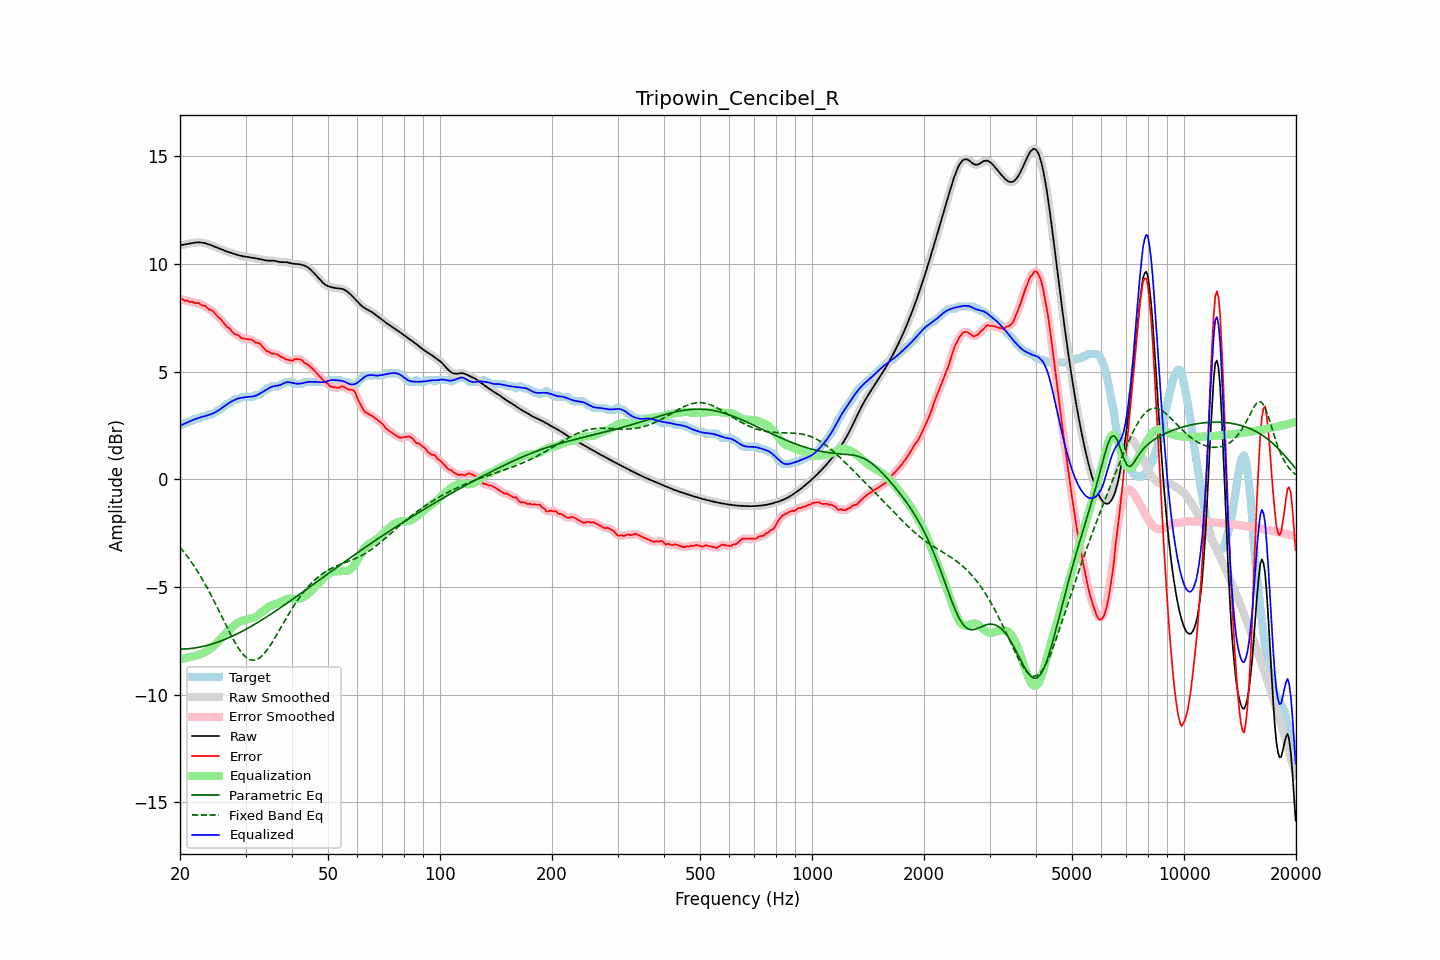

The file beside this chart, header and first rows:
frequency, raw, error, smoothed, error_smoothed, equalization, parametric_eq, fixed_band_eq, equalized_raw, equalized_smoothed, target
20.00, 10.85, 8.37, 10.85, 8.37, -8.37, -7.89, -3.16, 2.49, 2.49, 2.48
20.20, 10.87, 8.36, 10.87, 8.35, -8.35, -7.88, -3.25, 2.52, 2.52, 2.51
20.40, 10.88, 8.34, 10.88, 8.33, -8.33, -7.88, -3.34, 2.55, 2.55, 2.55
20.61, 10.90, 8.28, 10.90, 8.31, -8.31, -7.88, -3.43, 2.59, 2.59, 2.61
20.81, 10.91, 8.30, 10.91, 8.28, -8.29, -7.87, -3.53, 2.62, 2.62, 2.61
21.02, 10.92, 8.27, 10.92, 8.26, -8.27, -7.87, -3.63, 2.65, 2.65, 2.65
21.23, 10.94, 8.23, 10.94, 8.25, -8.25, -7.86, -3.73, 2.69, 2.69, 2.71
21.44, 10.95, 8.24, 10.95, 8.23, -8.23, -7.85, -3.84, 2.72, 2.72, 2.71
21.66, 10.97, 8.23, 10.97, 8.21, -8.22, -7.84, -3.94, 2.75, 2.75, 2.73
21.87, 10.98, 8.17, 10.98, 8.20, -8.20, -7.83, -4.06, 2.78, 2.78, 2.80
22.09, 10.99, 8.17, 10.99, 8.19, -8.18, -7.82, -4.17, 2.81, 2.81, 2.81
22.31, 10.99, 8.18, 10.99, 8.17, -8.16, -7.81, -4.29, 2.83, 2.83, 2.81
22.54, 10.99, 8.17, 10.99, 8.14, -8.14, -7.80, -4.41, 2.85, 2.85, 2.83
22.76, 10.99, 8.09, 10.99, 8.11, -8.11, -7.78, -4.53, 2.88, 2.88, 2.90
22.99, 10.98, 8.07, 10.98, 8.08, -8.08, -7.76, -4.66, 2.90, 2.90, 2.91
23.22, 10.96, 8.05, 10.96, 8.04, -8.04, -7.75, -4.79, 2.92, 2.92, 2.91
23.45, 10.95, 8.03, 10.95, 8.01, -8.01, -7.73, -4.92, 2.94, 2.94, 2.91
23.69, 10.92, 7.95, 10.92, 7.96, -7.96, -7.71, -5.05, 2.96, 2.96, 2.98
23.92, 10.90, 7.88, 10.90, 7.90, -7.91, -7.69, -5.19, 2.99, 2.99, 3.01
24.16, 10.87, 7.86, 10.87, 7.86, -7.86, -7.67, -5.33, 3.01, 3.01, 3.01
24.40, 10.84, 7.83, 10.84, 7.82, -7.80, -7.65, -5.48, 3.04, 3.04, 3.01
24.65, 10.81, 7.76, 10.81, 7.75, -7.74, -7.62, -5.62, 3.07, 3.07, 3.05
24.89, 10.78, 7.67, 10.78, 7.67, -7.67, -7.60, -5.77, 3.11, 3.11, 3.11
25.14, 10.75, 7.58, 10.75, 7.59, -7.60, -7.57, -5.92, 3.15, 3.15, 3.17
25.39, 10.72, 7.51, 10.72, 7.52, -7.52, -7.55, -6.07, 3.20, 3.20, 3.21
25.65, 10.69, 7.46, 10.69, 7.44, -7.44, -7.52, -6.22, 3.25, 3.25, 3.23
25.91, 10.66, 7.37, 10.66, 7.37, -7.36, -7.49, -6.38, 3.30, 3.30, 3.29
26.16, 10.63, 7.27, 10.63, 7.27, -7.27, -7.46, -6.53, 3.35, 3.35, 3.35
26.43, 10.60, 7.18, 10.60, 7.17, -7.19, -7.43, -6.68, 3.41, 3.41, 3.42
26.69, 10.57, 7.09, 10.57, 7.10, -7.11, -7.40, -6.83, 3.46, 3.46, 3.49
26.96, 10.55, 7.03, 10.55, 7.04, -7.03, -7.37, -6.98, 3.51, 3.51, 3.51
27.23, 10.52, 7.00, 10.52, 6.97, -6.96, -7.33, -7.13, 3.56, 3.56, 3.52
27.50, 10.50, 6.89, 10.50, 6.89, -6.89, -7.30, -7.28, 3.61, 3.61, 3.61
27.77, 10.48, 6.81, 10.48, 6.81, -6.83, -7.27, -7.41, 3.65, 3.65, 3.67
28.05, 10.45, 6.74, 10.45, 6.75, -6.77, -7.23, -7.55, 3.68, 3.68, 3.71
28.33, 10.43, 6.71, 10.43, 6.72, -6.71, -7.20, -7.68, 3.72, 3.71, 3.71
28.62, 10.41, 6.69, 10.41, 6.68, -6.66, -7.16, -7.80, 3.74, 3.74, 3.71
28.90, 10.38, 6.65, 10.38, 6.63, -6.62, -7.12, -7.91, 3.76, 3.76, 3.74
29.19, 10.37, 6.56, 10.37, 6.58, -6.59, -7.08, -8.02, 3.78, 3.78, 3.81
29.48, 10.35, 6.54, 10.35, 6.54, -6.56, -7.04, -8.11, 3.79, 3.79, 3.81
29.78, 10.34, 6.53, 10.34, 6.52, -6.54, -7.00, -8.19, 3.80, 3.80, 3.81
30.08, 10.33, 6.52, 10.33, 6.52, -6.52, -6.96, -8.26, 3.81, 3.81, 3.81
30.38, 10.32, 6.51, 10.32, 6.50, -6.50, -6.92, -8.32, 3.82, 3.82, 3.81
30.68, 10.31, 6.49, 10.31, 6.50, -6.48, -6.88, -8.35, 3.83, 3.83, 3.81
30.99, 10.29, 6.48, 10.29, 6.48, -6.46, -6.84, -8.39, 3.83, 3.83, 3.81
31.30, 10.28, 6.47, 10.28, 6.45, -6.44, -6.80, -8.40, 3.84, 3.84, 3.81
31.61, 10.27, 6.40, 10.27, 6.40, -6.42, -6.75, -8.40, 3.85, 3.85, 3.87
31.93, 10.25, 6.34, 10.25, 6.36, -6.38, -6.71, -8.38, 3.87, 3.87, 3.91
32.24, 10.24, 6.33, 10.24, 6.33, -6.33, -6.66, -8.36, 3.91, 3.91, 3.91
32.57, 10.23, 6.31, 10.23, 6.30, -6.28, -6.62, -8.32, 3.95, 3.95, 3.91
32.89, 10.21, 6.28, 10.21, 6.26, -6.22, -6.57, -8.26, 3.99, 3.99, 3.94
33.22, 10.19, 6.18, 10.19, 6.18, -6.16, -6.53, -8.20, 4.03, 4.03, 4.02
33.55, 10.18, 6.09, 10.18, 6.09, -6.10, -6.48, -8.12, 4.08, 4.08, 4.08
33.89, 10.16, 6.01, 10.16, 6.01, -6.04, -6.43, -8.03, 4.12, 4.12, 4.15
34.23, 10.15, 5.94, 10.15, 5.96, -5.98, -6.38, -7.94, 4.17, 4.17, 4.21
34.57, 10.14, 5.93, 10.15, 5.91, -5.93, -6.34, -7.83, 4.21, 4.21, 4.21
34.92, 10.14, 5.89, 10.14, 5.88, -5.89, -6.29, -7.73, 4.25, 4.25, 4.26
35.27, 10.15, 5.83, 10.14, 5.85, -5.86, -6.24, -7.61, 4.29, 4.29, 4.31
35.62, 10.14, 5.83, 10.14, 5.83, -5.83, -6.19, -7.49, 4.31, 4.31, 4.31
35.97, 10.13, 5.82, 10.13, 5.82, -5.81, -6.14, -7.36, 4.33, 4.33, 4.31
... 635 more rows
